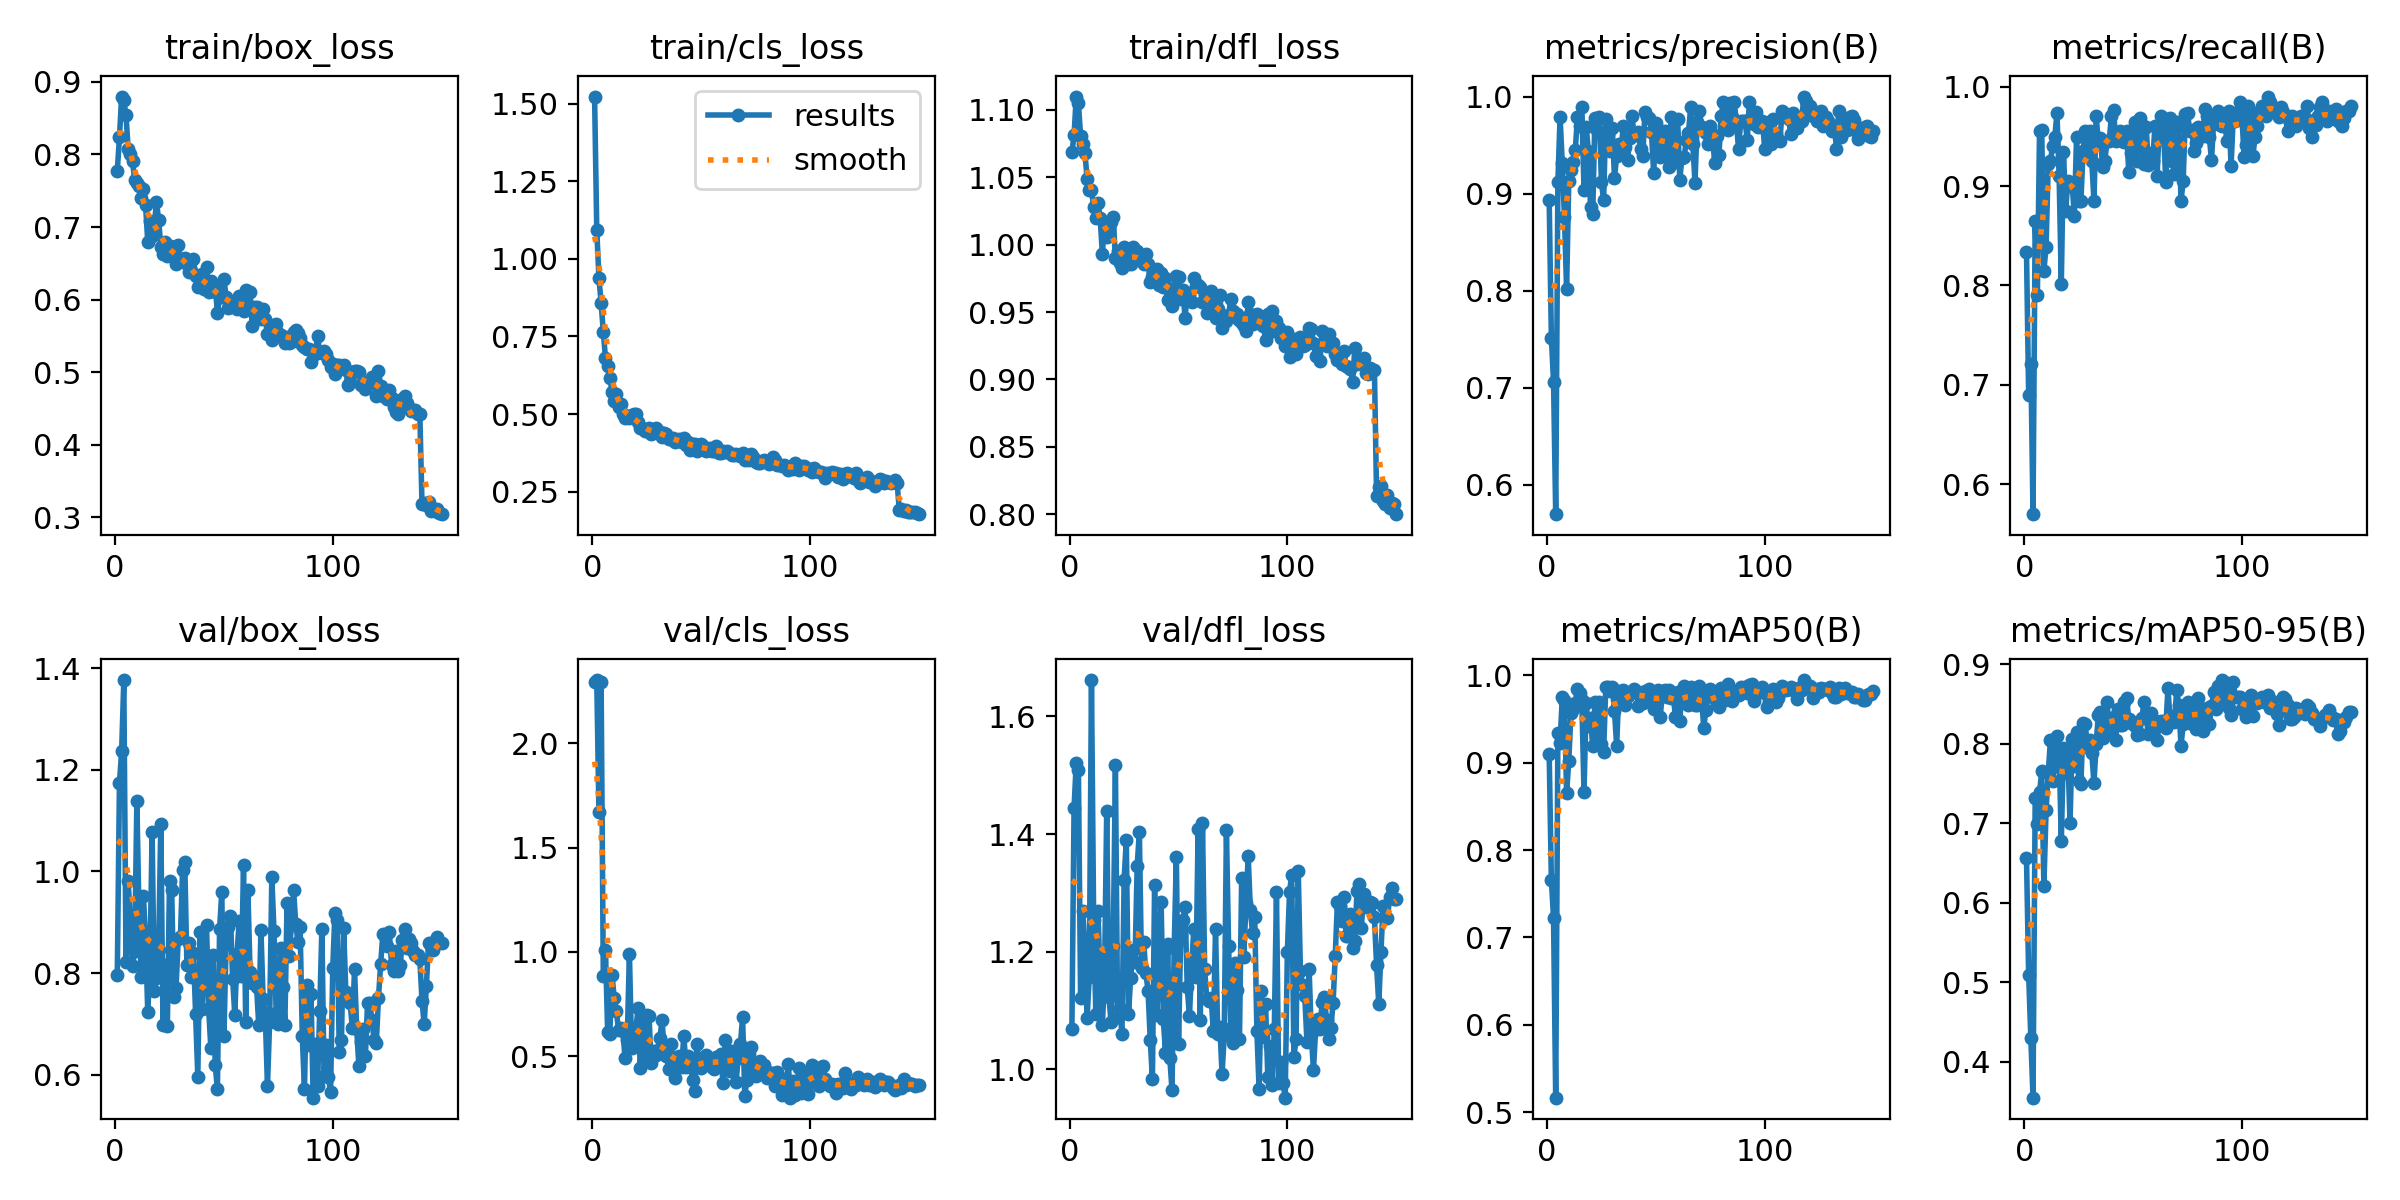

Values plotted in this chart, from the file beside it:
epoch, time, train/box_loss, train/cls_loss, train/dfl_loss, metrics/precision(B), metrics/recall(B), metrics/mAP50(B), metrics/mAP50-95(B), val/box_loss, val/cls_loss, val/dfl_loss, lr/pg0, lr/pg1, lr/pg2
1, 414.5, 0.7774, 1.523, 1.068, 0.8929, 0.8337, 0.9101, 0.6565, 0.7969, 2.293, 1.068, 0.0006533, 0.0006533, 0.0006533
2, 920.8, 0.824, 1.094, 1.081, 0.7516, 0.69, 0.7659, 0.5092, 1.174, 2.303, 1.445, 0.001311, 0.001311, 0.001311
3, 1426, 0.8798, 0.9379, 1.11, 0.7062, 0.7211, 0.7221, 0.4299, 1.236, 1.668, 1.521, 0.00196, 0.00196, 0.00196
4, 1925, 0.8746, 0.8584, 1.105, 0.5696, 0.57, 0.5164, 0.355, 1.376, 2.295, 1.51, 0.00196, 0.00196, 0.00196
5, 2417, 0.8542, 0.7658, 1.081, 0.9122, 0.865, 0.9337, 0.7311, 0.8223, 0.886, 1.122, 0.001947, 0.001947, 0.001947
6, 2924, 0.8076, 0.6804, 1.075, 0.9791, 0.79, 0.9227, 0.6986, 0.9808, 1.011, 1.27, 0.001934, 0.001934, 0.001934
7, 3415, 0.8005, 0.6541, 1.068, 0.9317, 0.9554, 0.9749, 0.7388, 0.9052, 0.6172, 1.205, 0.001921, 0.001921, 0.001921
8, 3916, 0.7904, 0.617, 1.048, 0.8763, 0.9566, 0.9722, 0.765, 0.8139, 0.6077, 1.088, 0.001908, 0.001908, 0.001908
9, 4379, 0.7648, 0.5721, 1.04, 0.8014, 0.815, 0.8652, 0.6211, 0.8433, 0.89, 1.158, 0.001894, 0.001894, 0.001894
10, 5010, 0.7601, 0.5425, 1.04, 0.9129, 0.8389, 0.902, 0.7163, 1.139, 0.7807, 1.662, 0.001881, 0.001881, 0.001881
11, 5507, 0.7562, 0.5633, 1.028, 0.9248, 0.9225, 0.9567, 0.7629, 0.908, 0.7148, 1.253, 0.001868, 0.001868, 0.001868
12, 5901, 0.7397, 0.5218, 1.02, 0.9324, 0.925, 0.9613, 0.8046, 0.7917, 0.6261, 1.094, 0.001855, 0.001855, 0.001855
13, 6294, 0.7528, 0.5317, 1.031, 0.9448, 0.9406, 0.9687, 0.7528, 0.951, 0.6348, 1.269, 0.001842, 0.001842, 0.001842
14, 6690, 0.73, 0.4988, 1.02, 0.9794, 0.9491, 0.9844, 0.772, 0.8707, 0.6185, 1.149, 0.001828, 0.001828, 0.001828
15, 7151, 0.6796, 0.4863, 0.9932, 0.9701, 0.9731, 0.9798, 0.8093, 0.7229, 0.492, 1.075, 0.001815, 0.001815, 0.001815
16, 7628, 0.7081, 0.4925, 1.017, 0.9891, 0.91, 0.972, 0.7896, 0.8132, 0.5761, 1.158, 0.001802, 0.001802, 0.001802
17, 8128, 0.688, 0.4887, 1.006, 0.9041, 0.8015, 0.8662, 0.677, 1.078, 0.9912, 1.439, 0.001789, 0.001789, 0.001789
18, 8620, 0.7023, 0.496, 1.012, 0.9689, 0.9344, 0.9681, 0.795, 0.765, 0.5406, 1.123, 0.001776, 0.001776, 0.001776
19, 9107, 0.7345, 0.5008, 1.017, 0.9436, 0.875, 0.9421, 0.7634, 0.7903, 0.5927, 1.08, 0.001762, 0.001762, 0.001762
20, 9601, 0.7101, 0.5, 1.021, 0.886, 0.905, 0.9513, 0.7877, 0.8457, 0.6328, 1.21, 0.001749, 0.001749, 0.001749
21, 10084, 0.6727, 0.4737, 0.9901, 0.8786, 0.9, 0.919, 0.6998, 1.094, 0.7302, 1.517, 0.001736, 0.001736, 0.001736
22, 10577, 0.6635, 0.4546, 0.9953, 0.9783, 0.9014, 0.9691, 0.8054, 0.6987, 0.4413, 1.088, 0.001723, 0.001723, 0.001723
23, 11061, 0.6795, 0.454, 0.9861, 0.9655, 0.87, 0.9245, 0.7717, 0.8157, 0.6959, 1.104, 0.00171, 0.00171, 0.00171
24, 11553, 0.6596, 0.4444, 0.9824, 0.9794, 0.9489, 0.9699, 0.8151, 0.6961, 0.4806, 1.061, 0.001696, 0.001696, 0.001696
25, 12267, 0.674, 0.4501, 0.9979, 0.9124, 0.8852, 0.9213, 0.7532, 0.9816, 0.6965, 1.323, 0.001683, 0.001683, 0.001683
26, 12701, 0.6726, 0.4546, 0.9898, 0.893, 0.885, 0.9118, 0.7495, 0.9641, 0.6916, 1.391, 0.00167, 0.00167, 0.00167
27, 13125, 0.6606, 0.4358, 0.9859, 0.9767, 0.935, 0.9869, 0.8256, 0.7523, 0.4678, 1.093, 0.001657, 0.001657, 0.001657
28, 13554, 0.6494, 0.438, 0.9853, 0.9616, 0.955, 0.9869, 0.8244, 0.7715, 0.5238, 1.156, 0.001644, 0.001644, 0.001644
29, 13979, 0.6756, 0.4559, 0.9984, 0.9435, 0.935, 0.9818, 0.7961, 0.8672, 0.5039, 1.203, 0.00163, 0.00163, 0.00163
30, 14444, 0.6537, 0.4416, 0.9927, 0.968, 0.955, 0.9872, 0.805, 0.8704, 0.527, 1.183, 0.001617, 0.001617, 0.001617
31, 14928, 0.6566, 0.4421, 0.9952, 0.9163, 0.925, 0.9594, 0.7882, 1.003, 0.5864, 1.346, 0.001604, 0.001604, 0.001604
32, 15426, 0.6569, 0.4274, 0.9897, 0.9389, 0.885, 0.9197, 0.7503, 1.018, 0.6734, 1.404, 0.001591, 0.001591, 0.001591
33, 15908, 0.6493, 0.4395, 0.9879, 0.951, 0.9703, 0.9823, 0.799, 0.8154, 0.5242, 1.172, 0.001578, 0.001578, 0.001578
34, 16392, 0.638, 0.4341, 0.9854, 0.9432, 0.945, 0.9721, 0.8359, 0.8587, 0.503, 1.216, 0.001564, 0.001564, 0.001564
35, 16878, 0.64, 0.4197, 0.9929, 0.9693, 0.9482, 0.983, 0.8403, 0.7916, 0.4396, 1.164, 0.001551, 0.001551, 0.001551
36, 17572, 0.656, 0.4194, 0.9855, 0.9484, 0.919, 0.9663, 0.8073, 0.8397, 0.5603, 1.134, 0.001538, 0.001538, 0.001538
37, 18100, 0.6319, 0.4225, 0.9721, 0.9344, 0.9255, 0.976, 0.8292, 0.7201, 0.4907, 1.051, 0.001525, 0.001525, 0.001525
38, 18594, 0.6168, 0.4094, 0.9757, 0.9577, 0.945, 0.9794, 0.8519, 0.5964, 0.3973, 0.9841, 0.001512, 0.001512, 0.001512
39, 19074, 0.6202, 0.4128, 0.978, 0.9803, 0.945, 0.9823, 0.8151, 0.8818, 0.4852, 1.313, 0.001498, 0.001498, 0.001498
40, 19551, 0.6351, 0.42, 0.9816, 0.9607, 0.97, 0.9841, 0.8316, 0.7289, 0.4985, 1.092, 0.001485, 0.001485, 0.001485
41, 20036, 0.6147, 0.4103, 0.9697, 0.9607, 0.977, 0.9826, 0.8339, 0.8247, 0.4487, 1.179, 0.001472, 0.001472, 0.001472
42, 20521, 0.6455, 0.4224, 0.9793, 0.9635, 0.945, 0.9653, 0.8048, 0.8946, 0.5983, 1.285, 0.001459, 0.001459, 0.001459
43, 21002, 0.61, 0.4002, 0.9688, 0.946, 0.95, 0.9795, 0.8429, 0.7286, 0.4491, 1.086, 0.001446, 0.001446, 0.001446
44, 21495, 0.6261, 0.4102, 0.9754, 0.9384, 0.955, 0.9687, 0.8232, 0.6519, 0.4983, 1.029, 0.001432, 0.001432, 0.001432
45, 21991, 0.6118, 0.3838, 0.9587, 0.9841, 0.945, 0.9824, 0.823, 0.8357, 0.4648, 1.213, 0.001419, 0.001419, 0.001419
46, 22394, 0.6191, 0.4025, 0.9658, 0.9793, 0.9442, 0.9807, 0.852, 0.6189, 0.3852, 1.019, 0.001406, 0.001406, 0.001406
47, 22926, 0.582, 0.4047, 0.9545, 0.9781, 0.955, 0.9845, 0.857, 0.5717, 0.3337, 0.9646, 0.001393, 0.001393, 0.001393
48, 23389, 0.6033, 0.382, 0.968, 0.9631, 0.9137, 0.9701, 0.831, 0.8869, 0.5604, 1.207, 0.00138, 0.00138, 0.00138
49, 23764, 0.6042, 0.3916, 0.9769, 0.9211, 0.9333, 0.9617, 0.8257, 0.9587, 0.4682, 1.361, 0.001366, 0.001366, 0.001366
50, 24132, 0.6281, 0.4031, 0.9761, 0.9723, 0.945, 0.9747, 0.8266, 0.6765, 0.4409, 1.043, 0.001353, 0.001353, 0.001353
51, 24494, 0.6039, 0.398, 0.9596, 0.9602, 0.9642, 0.9838, 0.8222, 0.8566, 0.4724, 1.229, 0.00134, 0.00134, 0.00134
52, 24857, 0.5884, 0.3812, 0.9665, 0.9373, 0.925, 0.9529, 0.811, 0.8911, 0.5038, 1.253, 0.001327, 0.001327, 0.001327
53, 25221, 0.5898, 0.3828, 0.9457, 0.9603, 0.9681, 0.9791, 0.8119, 0.9115, 0.4818, 1.276, 0.001314, 0.001314, 0.001314
54, 25583, 0.5925, 0.3909, 0.964, 0.9649, 0.9612, 0.9837, 0.8324, 0.7885, 0.4669, 1.14, 0.0013, 0.0013, 0.0013
55, 25951, 0.5903, 0.3802, 0.9626, 0.9486, 0.9218, 0.9757, 0.8518, 0.7176, 0.4497, 1.09, 0.001287, 0.001287, 0.001287
56, 26315, 0.5864, 0.3807, 0.9575, 0.9275, 0.9596, 0.9838, 0.8317, 0.8374, 0.4395, 1.172, 0.001274, 0.001274, 0.001274
57, 26682, 0.6043, 0.3976, 0.9749, 0.9788, 0.9212, 0.9745, 0.8125, 0.902, 0.4958, 1.239, 0.001261, 0.001261, 0.001261
58, 27048, 0.5901, 0.3739, 0.9691, 0.9638, 0.933, 0.9778, 0.8384, 0.7939, 0.4792, 1.158, 0.001248, 0.001248, 0.001248
59, 27419, 0.5843, 0.3747, 0.9701, 0.9327, 0.925, 0.9524, 0.8178, 1.012, 0.5096, 1.408, 0.001234, 0.001234, 0.001234
60, 27779, 0.6135, 0.381, 0.9683, 0.9774, 0.96, 0.9805, 0.8285, 0.7034, 0.3709, 1.084, 0.001221, 0.001221, 0.001221
... 90 more rows
